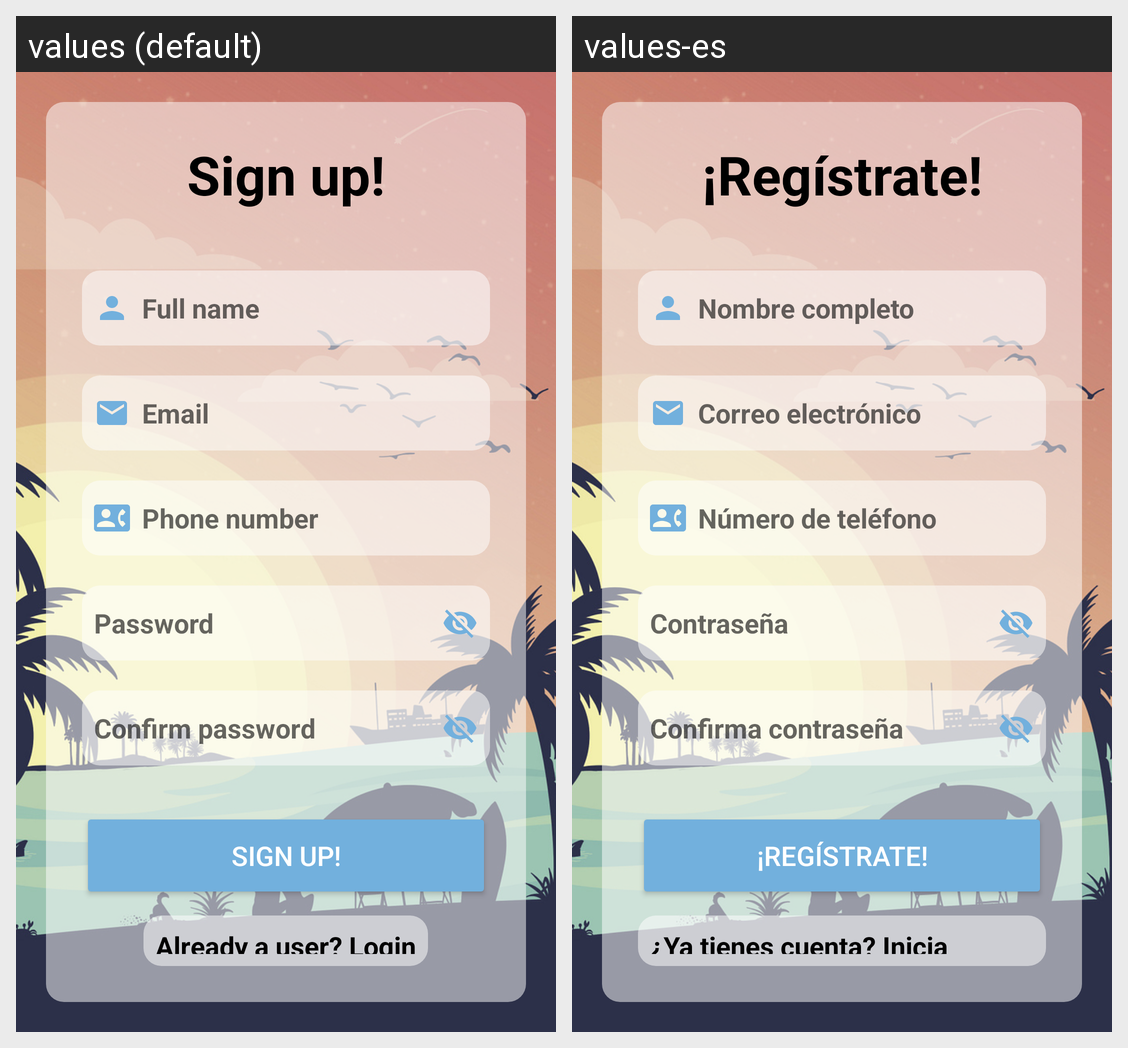

For this localized Android screen grid, give each drawn string resource with its value in every locale shown.
Android screen res/layout/activity_sign_up.xml rendered under 2 locales, left to right: values (default), values-es. Device: Nexus 5 (rendered at 1080×1920; each locale shown at half size, 540×960, under a caption strip naming it); theme Theme.SombrillaV1.
Strings drawn on this screen, with the default value and each locale's value (text and hints the layout hard-codes, and strings that could not be matched under every locale, appear in the picture but are not listed):

singup
  values: Sign up!
  values-es: ¡Regístrate!

nombre_completo
  values: Full name
  values-es: Nombre completo

email
  values: Email
  values-es: Correo electrónico

telefono_hint
  values: Phone number
  values-es: Número de teléfono

password
  values: Password
  values-es: Contraseña

confirm_password
  values: Confirm password
  values-es: Confirma contraseña

already_user
  values: Already a user? Login
  values-es: ¿Ya tienes cuenta? Inicia sesión
